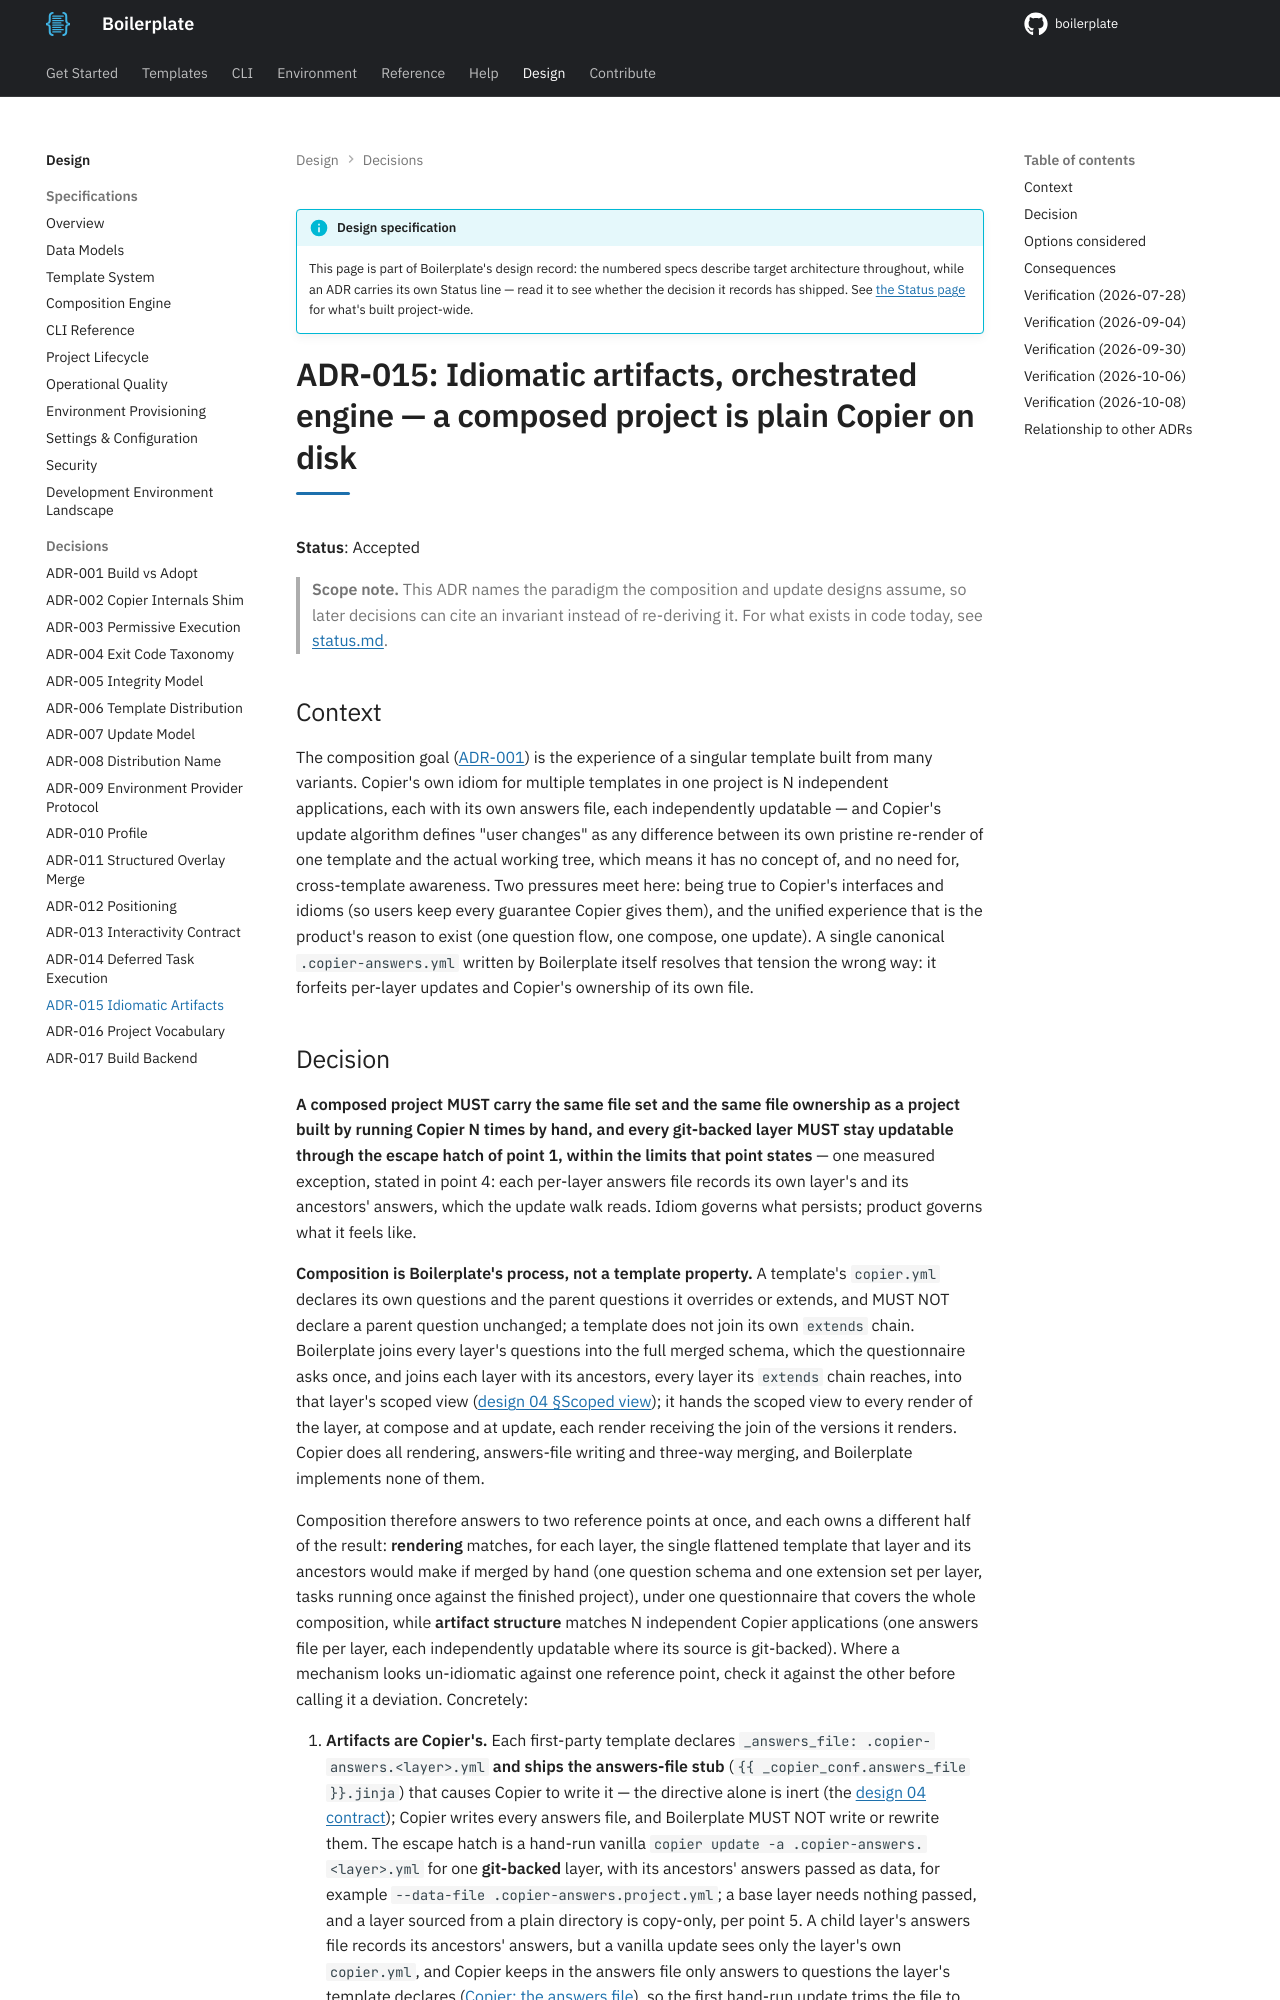

repository: TheRealBillSiegler/boilerplate · page: 0.4/design/adr-015-idiomatic-artifacts/index.html · generator: mkdocs

# ADR-015: Idiomatic artifacts, orchestrated engine — a composed project is plain Copier on disk

**Status**: Accepted

> **Scope note.** This ADR names the paradigm the composition and update designs assume, so later decisions can cite an invariant instead of re-deriving it. For what exists in code today, see [status.md](../status.md).

## Context

The composition goal ([ADR-001](adr-001-build-vs-adopt.md)) is the experience of a singular template built from many variants. Copier's own idiom for multiple templates in one project is N independent applications, each with its own answers file, each independently updatable — and Copier's update algorithm defines "user changes" as any difference between its own pristine re-render of one template and the actual working tree, which means it has no concept of, and no need for, cross-template awareness. Two pressures meet here: being true to Copier's interfaces and idioms (so users keep every guarantee Copier gives them), and the unified experience that is the product's reason to exist (one question flow, one compose, one update). A single canonical `.copier-answers.yml` written by Boilerplate itself resolves that tension the wrong way: it forfeits per-layer updates and Copier's ownership of its own file.
